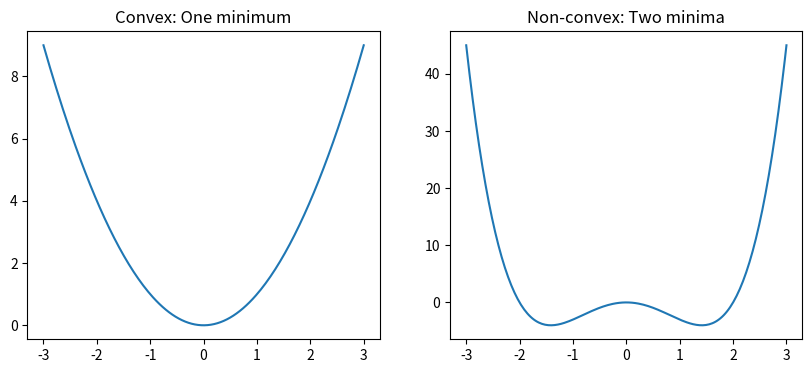

The matplotlib source for this figure:
import numpy as np
import matplotlib.pyplot as plt

x = np.linspace(-3, 3, 200)
convex = x ** 2
non_convex = x ** 4 - 4*x**2
fig, ax = plt.subplots(1, 2, figsize=(10, 4))
ax[0].plot(x, convex)
ax[0].set_title("Convex: One minimum")
ax[1].plot(x, non_convex)
ax[1].set_title("Non-convex: Two minima")
plt.savefig('non_convex.png')
plt.show()
